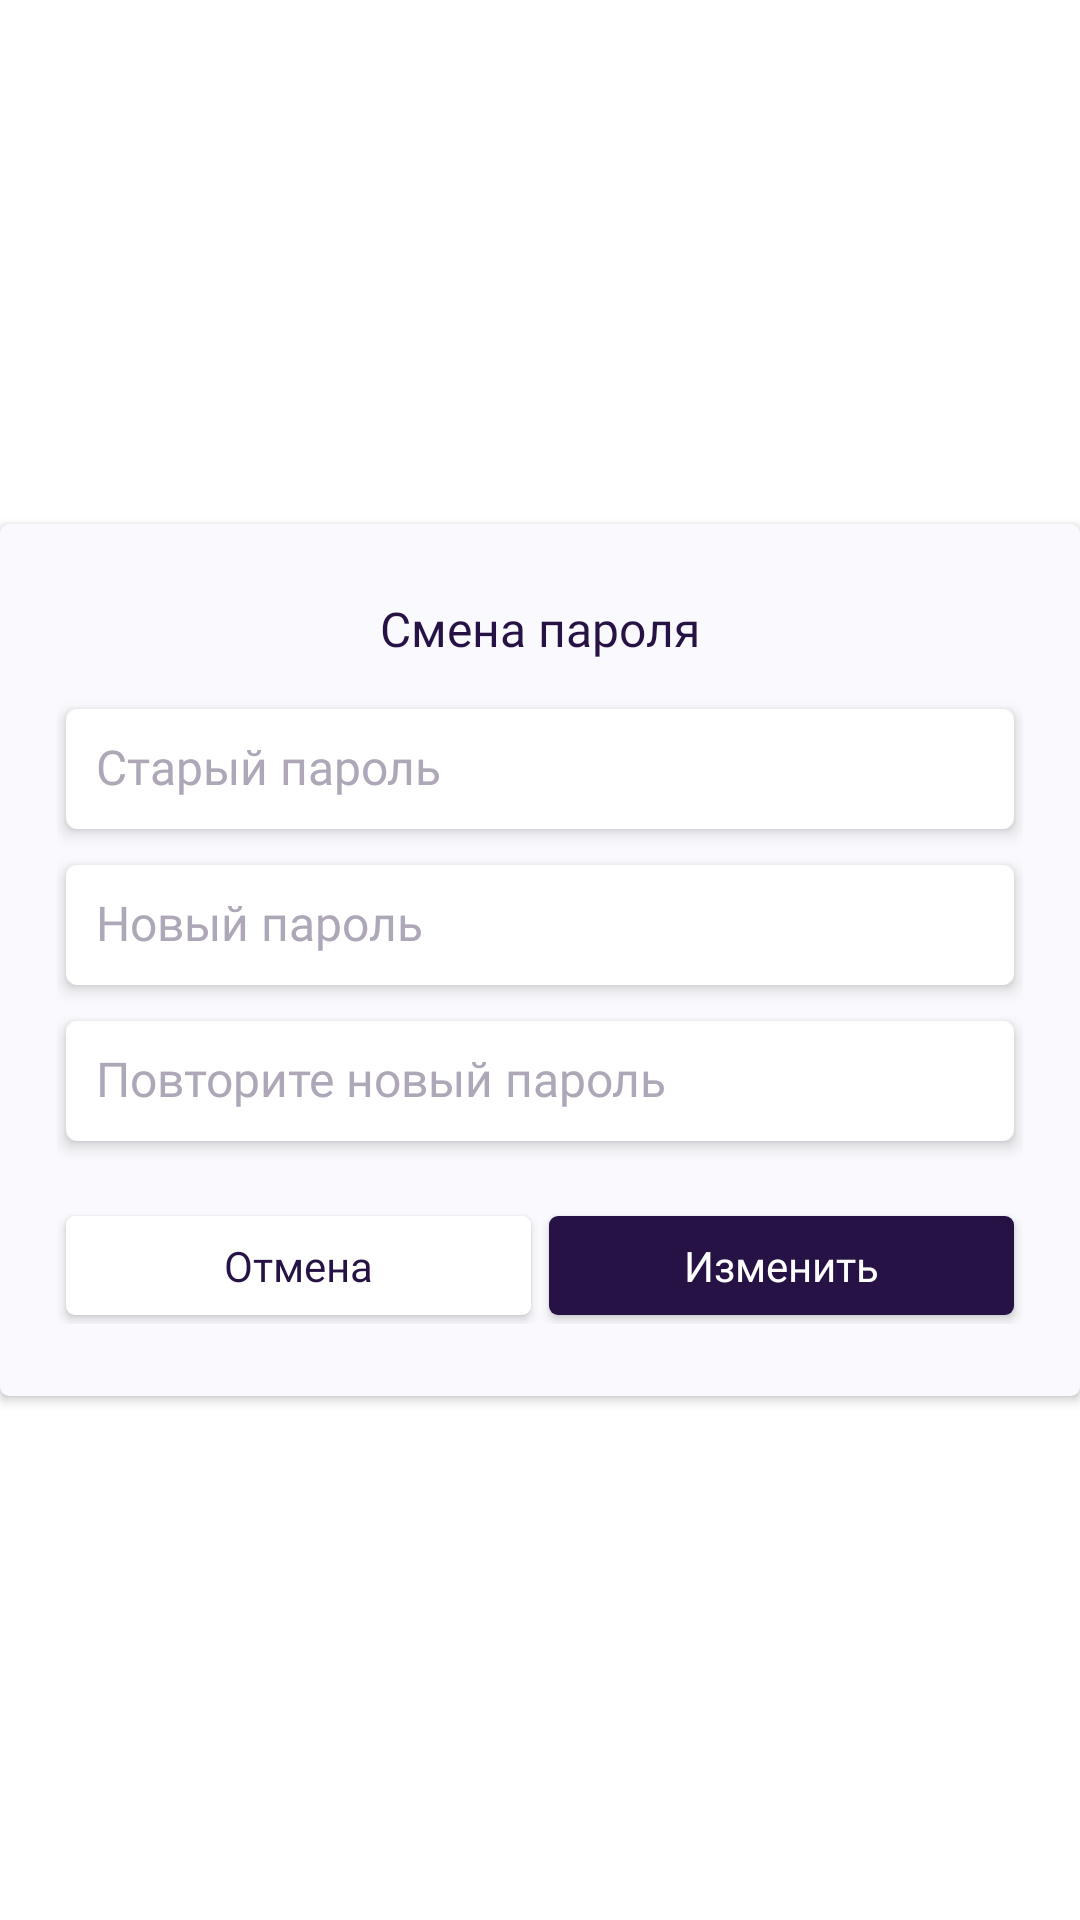

Here is an Android app screen rendered from its layout file. Give the layout XML and the strings, colors and styles it references.
<!-- AndroidManifest.xml: application theme Theme.TechMerch -->
<!-- res/layout/dialog_window_password.xml -->
<?xml version="1.0" encoding="utf-8"?>
<LinearLayout xmlns:android="http://schemas.android.com/apk/res/android"
    android:layout_width="319sp"
    android:layout_height="wrap_content"
    style="@style/dialog"
    xmlns:app="http://schemas.android.com/apk/res-auto"
    xmlns:tools="http://schemas.android.com/tools"

    android:layout_gravity="center"
    android:gravity="center">

    <androidx.cardview.widget.CardView
        android:layout_width="match_parent"
        android:layout_height="wrap_content"
        app:cardBackgroundColor="@color/lavender"
        app:cardCornerRadius="3sp">

        <LinearLayout
            android:layout_width="match_parent"
            android:layout_height="wrap_content"
            android:paddingVertical="24sp"
            android:paddingHorizontal="19sp"
            android:gravity="center"
            android:orientation="vertical">
            <TextView
                android:id="@+id/title"
                android:layout_width="wrap_content"
                android:layout_height="wrap_content"
                android:text="@string/password_changing"
                android:textColor="@color/main_deep_purple"
                android:fontFamily="@font/bandera_pro_medium"
                android:textSize="16sp"
                android:layout_marginBottom="16sp"/>

            <EditText
                android:id="@+id/passwordOld"
                android:layout_width="match_parent"
                android:layout_height="40sp"
                android:fontFamily="@font/bandera_pro"
                android:textSize="16sp"
                android:hint="@string/password_old"
                android:textColorHint="@color/light_purple"
                android:background="@drawable/background_edit_text"
                android:inputType="textPassword"
                android:elevation="3sp"
                android:layout_marginBottom="12sp"
                android:layout_marginHorizontal="3sp"
                android:padding="10sp"
                android:importantForAutofill="no"
                tools:targetApi="lollipop" />

            <EditText
                android:id="@+id/passwordNew"
                android:layout_width="match_parent"
                android:layout_height="40sp"
                android:fontFamily="@font/bandera_pro"
                android:textSize="16sp"
                android:hint="@string/password_new"
                android:textColorHint="@color/light_purple"
                android:background="@drawable/background_edit_text"
                android:inputType="textPassword"
                android:elevation="3sp"
                android:layout_marginBottom="12sp"
                android:layout_marginHorizontal="3sp"
                android:padding="10sp"
                android:importantForAutofill="no"
                tools:targetApi="lollipop" />

            <EditText
                android:id="@+id/passwordNewRepeat"
                android:layout_width="match_parent"
                android:layout_height="40sp"
                android:maxLength="50"
                android:fontFamily="@font/bandera_pro"
                android:textSize="16sp"
                android:hint="@string/password_new_repeat"
                android:textColorHint="@color/light_purple"
                android:background="@drawable/background_edit_text"
                android:inputType="textPassword"
                android:elevation="3sp"
                android:layout_marginBottom="22sp"
                android:layout_marginHorizontal="3sp"
                android:padding="10sp"
                android:importantForAutofill="no"
                tools:targetApi="lollipop" />

            <LinearLayout
                android:layout_width="match_parent"
                android:layout_height="wrap_content"
                android:orientation="horizontal">
                <androidx.appcompat.widget.AppCompatButton
                    android:id="@+id/cancel"
                    style="@style/button"
                    android:layout_weight="1"
                    android:text="@string/cancel"
                    android:background="@drawable/button_neutral"
                    android:layout_marginEnd="12sp"
                    android:layout_margin="3sp"/>
                <androidx.appcompat.widget.AppCompatButton
                    android:id="@+id/positive"
                    style="@style/button"
                    android:layout_weight="1"
                    android:text="@string/change"
                    android:background="@drawable/button_dark"
                    android:textColor="@color/white"
                    android:layout_marginStart="12sp"
                    android:layout_margin="3sp"/>
            </LinearLayout>
        </LinearLayout>
    </androidx.cardview.widget.CardView>
</LinearLayout>
<!-- resources referenced by this layout -->
<resources>
  <color name="lavender">#FAF9FD</color>
  <color name="light_purple">#ADA7B8</color>
  <color name="main_deep_purple">#261245</color>
  <color name="white">#FFFFFFFF</color>
  <!-- drawable button_dark (drawable) -->
  <?xml version="1.0" encoding="utf-8"?>
  <shape xmlns:android="http://schemas.android.com/apk/res/android">
      <solid android:color="@color/main_deep_purple"/>
      <corners android:radius="3sp"/>
  </shape>
  <!-- drawable button_neutral (drawable) -->
  <?xml version="1.0" encoding="utf-8"?>
  <shape xmlns:android="http://schemas.android.com/apk/res/android">
      <solid android:color="@color/white"/>
      <corners android:radius="3sp"/>
  </shape>
  <string name="cancel">Отмена</string>
  <string name="change">Изменить</string>
  <string name="password_changing">Смена пароля</string>
  <string name="password_new">Новый пароль</string>
  <string name="password_new_repeat">Повторите новый пароль</string>
  <string name="password_old">Старый пароль</string>
  <style name="button" parent="Widget.AppCompat.Button">
          <item name="android:layout_width">match_parent</item>
          <item name="android:layout_height">33sp</item>
          <item name="android:textSize">14sp</item>
          <item name="textAllCaps">false</item>
          <item name="android:insetBottom">0sp</item>
          <item name="android:insetTop">0sp</item>
          <item name="android:background">@drawable/button_selector_primary</item>
          <item name="android:textColor">@color/main_deep_purple</item>
          <item name="android:fontFamily">@font/bandera_pro_medium</item>
      </style>
  <style name="dialog">
      </style>
  <style name="Theme.TechMerch" parent="Theme.MaterialComponents.Light.NoActionBar">
          
          <item name="colorPrimary">@color/old_linen</item>
          <item name="colorPrimaryVariant">@color/main_deep_purple</item>
          <item name="colorOnPrimary">@color/white</item>
          
          <item name="colorSecondary">@color/light_purple</item>
          <item name="colorSecondaryVariant">@color/dark_gold</item>
          <item name="colorOnSecondary">@color/black</item>
          
          <item name="android:statusBarColor" tools:targetApi="l">?attr/colorPrimaryVariant</item>
  
          <item name="android:textViewStyle">@style/TextViewTheme</item>
      </style>
  <color name="old_linen">#EED784</color>
  <color name="light_purple_for_line">#E3E0E8</color>
  <!-- drawable button_selector_primary (drawable) -->
  <?xml version="1.0" encoding="utf-8"?>
  <selector xmlns:android="http://schemas.android.com/apk/res/android">
      <item android:state_enabled="true" android:drawable="@drawable/button_primary">
  
      </item>
      <item android:state_enabled="false" android:drawable="@drawable/button_inactive">
  
      </item>
  </selector>
  <color name="dark_gold">#C0990F</color>
  <color name="black">#FF000000</color>
  <style name="TextViewTheme">
          <item name="android:textColor">@color/main_deep_purple</item>
      </style>
  <!-- drawable button_primary (drawable) -->
  <?xml version="1.0" encoding="utf-8"?>
  <shape xmlns:android="http://schemas.android.com/apk/res/android">
      <solid android:color="@color/old_linen"/>
      <corners android:radius="3sp"/>
  </shape>
  <!-- drawable button_inactive (drawable) -->
  <?xml version="1.0" encoding="utf-8"?>
  <shape xmlns:android="http://schemas.android.com/apk/res/android">
      <solid android:color="@color/light_purple_for_line"/>
      <corners android:radius="3sp"/>
  </shape>
</resources>
